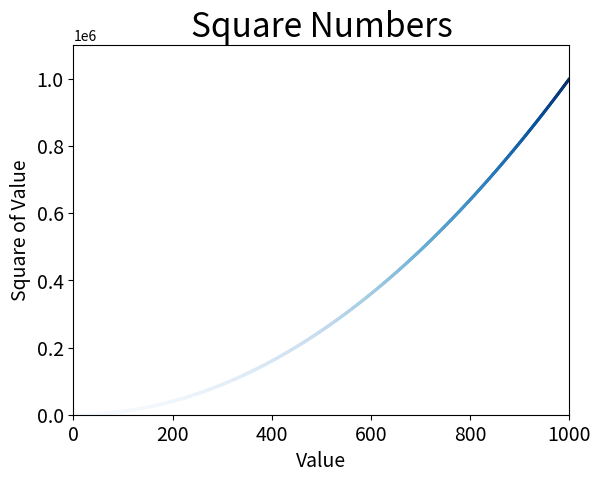

Write Python code to recreate this figure.
import matplotlib.pyplot as plt

x_values = list(range(1001))
y_values = [x**2 for x in x_values]

plt.scatter(x_values, y_values,c=y_values, cmap=plt.cm.Blues, edgecolor='none', s=5)

# Назначение заголовка диаграммы и меток осей.
plt.title("Square Numbers", fontsize=24)
plt.xlabel("Value", fontsize=14)
plt.ylabel("Square of Value", fontsize=14)

# Назначение размера шрифта делений на осях.
plt.tick_params(axis='both', which='major', labelsize=14)

# Назначение диапазона для каждой оси.
plt.axis([0, 1000, 0, 1100000])

plt.show()